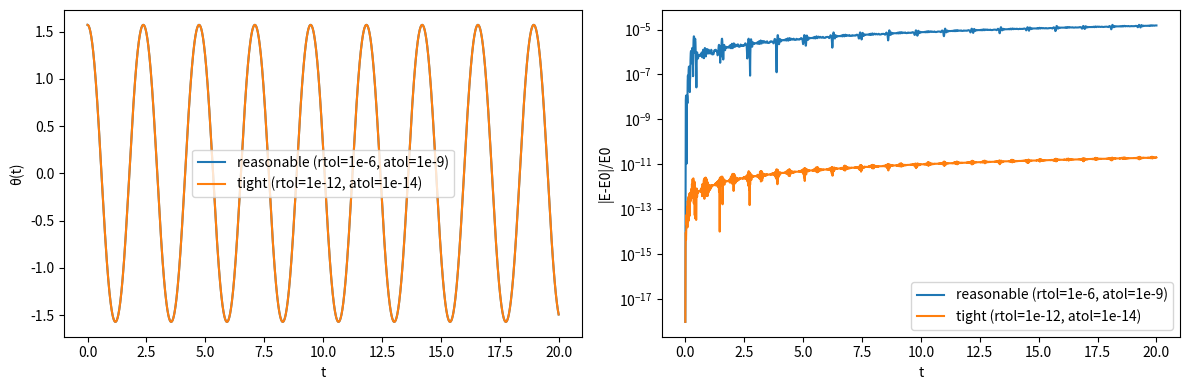

Python code for this plot:
import scipy as sp 


import numpy as np
import matplotlib.pyplot as plt
from scipy.integrate import solve_ivp

# parameters (replace with your assignment's values)
g, l = 9.81, 1.0
d, A = 0.0, 0.0          # part 2: conservative case
y0 = [np.pi*0.5, 0.0]          # [theta(0), omega(0)] placeholder
t_span = (0.0, 20.0)

def rhs(t, y):
    y1, y2 = y
    return [y2, -d*y2 - (g/l)*np.sin(y1) + A*np.sin(t)]

def energy(y1, y2):
    return 0.5*l**2*y2**2 + g*l*(1 - np.cos(y1))

t_eval = np.linspace(*t_span, 2001)
tols = {
    "reasonable (rtol=1e-6, atol=1e-9)":   dict(rtol=1e-6,  atol=1e-9),
    "tight (rtol=1e-12, atol=1e-14)":      dict(rtol=1e-12, atol=1e-14),
}

fig, ax = plt.subplots(1, 2, figsize=(12, 4))
for label, tol in tols.items():
    sol = solve_ivp(rhs, t_span, y0, method="RK45", t_eval=t_eval, **tol)
    E = energy(*sol.y)
    err = np.abs(E - E[0]) / E[0]
    print(f"{label}: nfev={sol.nfev}, max rel. energy error={err.max():.2e}")
    ax[0].plot(sol.t, sol.y[0], label=label)
    ax[1].semilogy(sol.t, err + 1e-18, label=label)

ax[0].set(xlabel="t", ylabel="θ(t)"); ax[0].legend()
ax[1].set(xlabel="t", ylabel="|E-E0|/E0"); ax[1].legend()
plt.tight_layout(); plt.show()
